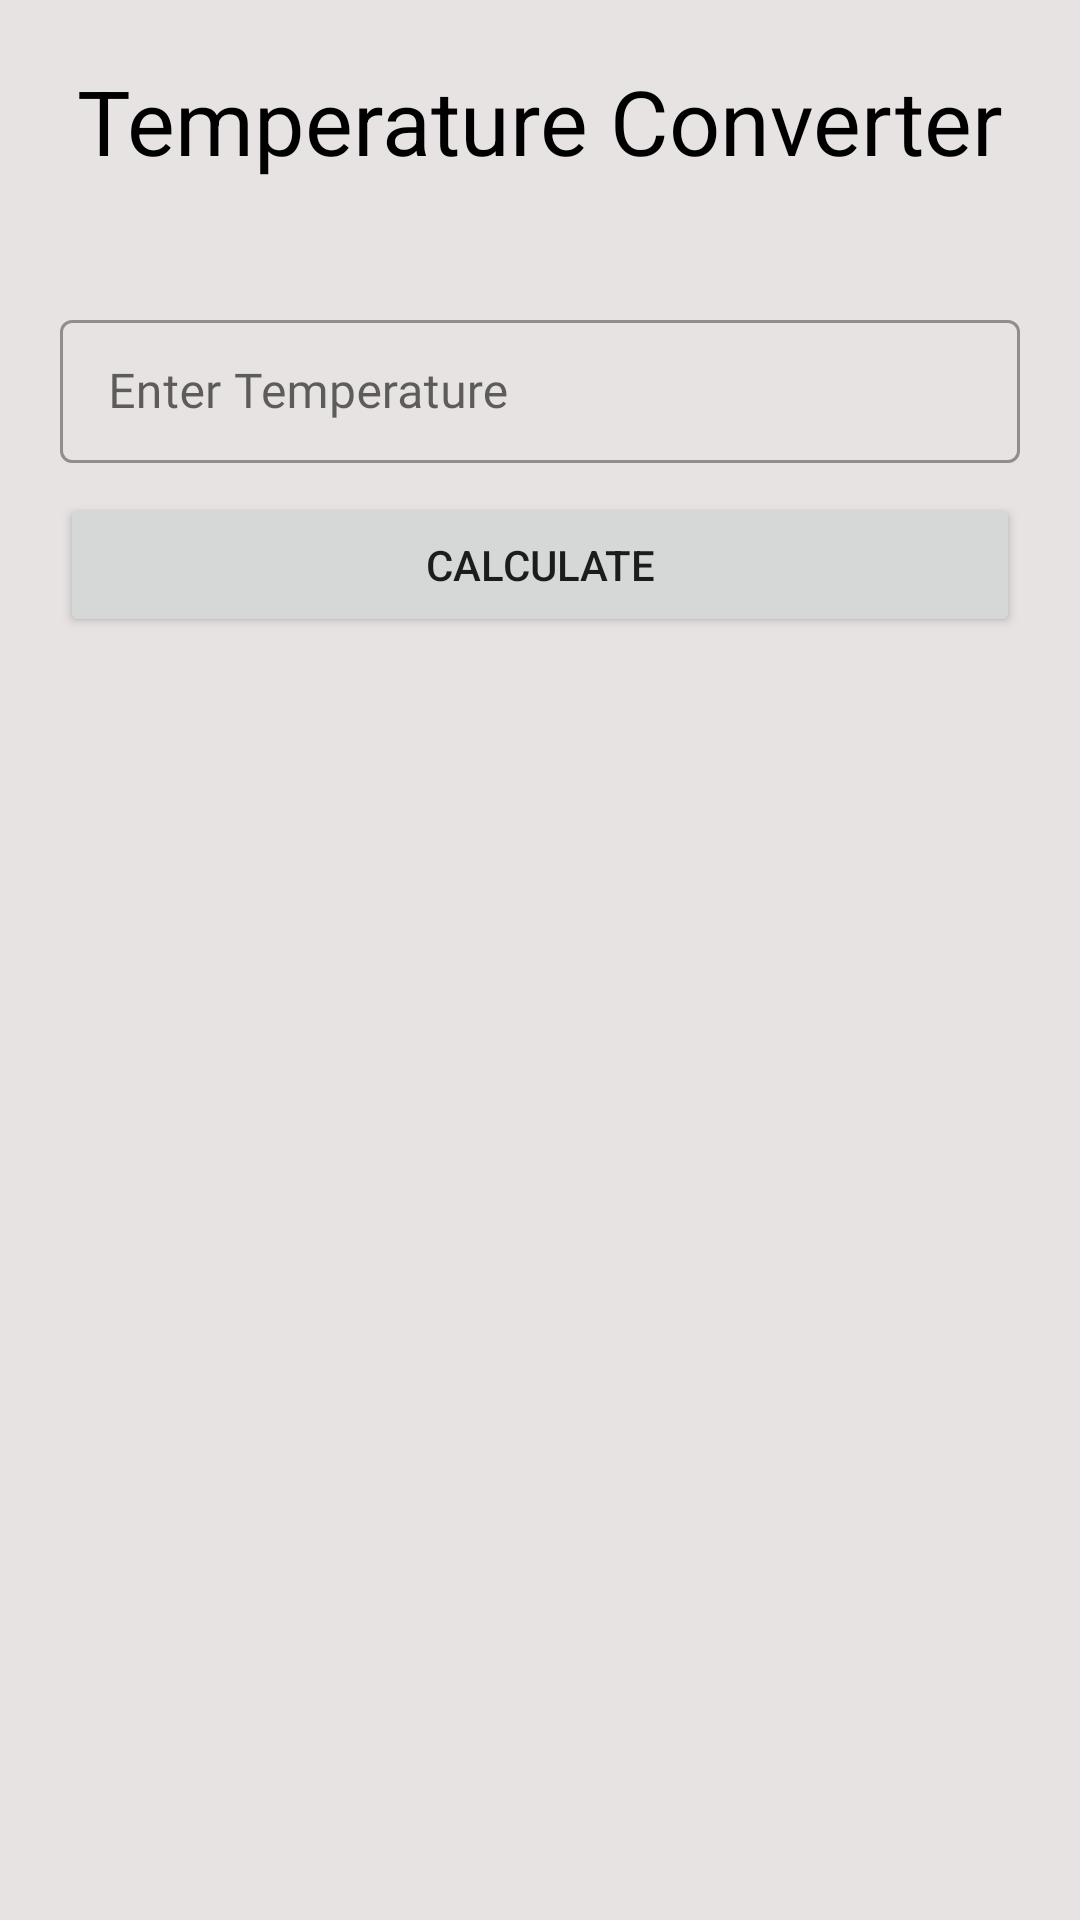

Android layout source for this screen:
<!-- AndroidManifest.xml: application theme Theme.AkashTechnolabsInternship -->
<!-- res/layout/fragment_temperature_converter.xml -->
<?xml version="1.0" encoding="utf-8"?>
<RelativeLayout xmlns:android="http://schemas.android.com/apk/res/android"
    xmlns:tools="http://schemas.android.com/tools"
    android:layout_width="match_parent"
    android:layout_height="match_parent"
    xmlns:app="http://schemas.android.com/apk/res-auto"
    tools:context=".fragments.TemperatureConverterFragment"
    android:background="@color/colorLightGreyShade2">

    <TextView
        android:id="@+id/txtTemperatureConverterLabel"
        android:layout_width="wrap_content"
        android:layout_height="wrap_content"
        android:text="@string/temperature_converter"
        style="@style/mainLabel"
        android:layout_centerHorizontal="true"
        android:layout_marginTop="20dp"/>

    <RelativeLayout
        android:id="@+id/fromLinear"
        android:layout_below="@+id/txtTemperatureConverterLabel"
        android:layout_width="match_parent"
        android:layout_height="wrap_content"
        android:layout_marginStart="20dp"
        android:layout_marginEnd="20dp"
        android:layout_marginTop="10dp"
        android:background="@drawable/spinner_background"
        android:orientation="horizontal">

        <Spinner
            android:id="@+id/spinnerFrom"
            android:layout_width="match_parent"
            android:layout_height="wrap_content"
            android:layout_centerVertical="true"
            android:layout_gravity="center"
            android:background="@android:color/transparent"
            android:gravity="center"
            android:padding="10dp"
            android:spinnerMode="dropdown" />

        <ImageView
            android:layout_width="wrap_content"
            android:layout_height="wrap_content"
            android:layout_alignParentEnd="true"
            android:layout_centerVertical="true"
            android:layout_gravity="center"
            android:padding="10dp"
            android:src="@drawable/ic_baseline_keyboard_arrow_down_24"
            android:contentDescription="@string/drawable_down" />

    </RelativeLayout>

    <TextView
        android:id="@+id/spinnerError"
        android:layout_width="wrap_content"
        android:layout_height="wrap_content"
        android:text="@string/please_select_one_option"
        android:layout_below="@+id/fromLinear"
        android:layout_marginStart="20dp"
        android:textColor="@color/colorRed"
        android:visibility="gone"/>

    <com.google.android.material.textfield.TextInputLayout
        android:id="@+id/layoutTemperature"
        android:layout_width="match_parent"
        android:layout_height="wrap_content"
        android:layout_below="@+id/spinnerError"
        style="@style/Widget.MaterialComponents.TextInputLayout.OutlinedBox.Dense"
        android:hint="@string/enter_temperature"
        android:layout_marginTop="10dp"
        android:layout_marginStart="20dp"
        android:layout_marginEnd="20dp"
        app:hintAnimationEnabled="true"
        app:hintEnabled="true"
        app:hintTextAppearance="@style/MyHintStyle">

        <com.google.android.material.textfield.TextInputEditText
            android:id="@+id/txtTemperature"
            android:layout_width="match_parent"
            android:layout_height="match_parent"
            style="@style/sansProSemiBold"
            android:layout_gravity="start|top"
            android:inputType="numberDecimal|numberSigned"
            android:longClickable="false"
            android:textColor="@color/colorPrimaryText"/>

    </com.google.android.material.textfield.TextInputLayout>

    <Button
        android:id="@+id/btnCalculate"
        android:layout_width="match_parent"
        android:layout_height="wrap_content"
        android:text="@string/calculate"
        android:layout_below="@+id/layoutTemperature"
        android:layout_marginStart="20dp"
        android:layout_marginEnd="20dp"
        android:layout_marginTop="10dp"/>

    <ScrollView
        android:id="@+id/answerScrollView"
        android:layout_width="match_parent"
        android:layout_height="wrap_content"
        android:layout_below="@+id/btnCalculate"
        android:layout_marginStart="20dp"
        android:layout_marginEnd="20dp"
        android:layout_marginTop="20dp"
        android:visibility="gone">

        <LinearLayout
            android:layout_width="match_parent"
            android:layout_height="wrap_content"
            android:orientation="vertical">

            <TextView
                android:id="@+id/labelConvertedTemp"
                android:layout_width="wrap_content"
                android:layout_height="wrap_content"
                android:text="@string/converted_temperatures"
                android:layout_gravity="center_horizontal"
                style="@style/mainLabel"/>

            <LinearLayout
                android:layout_width="match_parent"
                android:layout_height="wrap_content"
                android:orientation="horizontal"
                android:weightSum="2"
                android:layout_marginTop="20dp">

                <TextView
                    android:layout_width="0dp"
                    android:layout_height="wrap_content"
                    android:layout_weight="1"
                    android:text="@string/celsius_c"
                    style="@style/secondaryLabel"/>

                <TextView
                    android:id="@+id/answerCelsius"
                    android:layout_width="0dp"
                    android:layout_height="wrap_content"
                    android:layout_weight="1"
                    style="@style/secondaryLabel"/>

            </LinearLayout>

            <LinearLayout
                android:layout_width="match_parent"
                android:layout_height="wrap_content"
                android:orientation="horizontal"
                android:weightSum="2"
                android:layout_marginTop="20dp">

                <TextView
                    android:layout_width="0dp"
                    android:layout_height="wrap_content"
                    android:layout_weight="1"
                    android:text="@string/fahrenheit_f"
                    style="@style/secondaryLabel"/>

                <TextView
                    android:id="@+id/answerFahrenheit"
                    android:layout_width="0dp"
                    android:layout_height="wrap_content"
                    android:layout_weight="1"
                    style="@style/secondaryLabel"/>

            </LinearLayout>

            <LinearLayout
                android:layout_width="match_parent"
                android:layout_height="wrap_content"
                android:orientation="horizontal"
                android:weightSum="2"
                android:layout_marginTop="20dp">

                <TextView
                    android:layout_width="0dp"
                    android:layout_height="wrap_content"
                    android:layout_weight="1"
                    android:text="@string/kelvin_k"
                    style="@style/secondaryLabel"/>

                <TextView
                    android:id="@+id/answerKelvin"
                    android:layout_width="0dp"
                    android:layout_height="wrap_content"
                    android:layout_weight="1"
                    style="@style/secondaryLabel"/>

            </LinearLayout>

        </LinearLayout>

    </ScrollView>

</RelativeLayout>
<!-- resources referenced by this layout -->
<resources>
  <color name="colorLightGreyShade2">#e8e3e3</color>
  <color name="colorPrimaryText">#212121</color>
  <color name="colorRed">#F00</color>
  <string name="calculate">Calculate</string>
  <string name="celsius_c">Celsius °C</string>
  <string name="converted_temperatures">Converted Temperatures</string>
  <string name="drawable_down">drawable down</string>
  <string name="enter_temperature">Enter Temperature</string>
  <string name="fahrenheit_f">Fahrenheit F</string>
  <string name="kelvin_k">Kelvin K</string>
  <string name="please_select_one_option">Please select one option</string>
  <string name="temperature_converter">Temperature Converter</string>
  <style name="MyHintStyle" parent="TextAppearance.AppCompat.Small">
          <item name="android:textColor">@color/colorPrimary</item>
          <item name="android:textSize">14sp</item>
          <item name="android:fontFamily">@font/source_sans_pro_semibold</item>
      </style>
  <style name="mainLabel" parent="Widget.AppCompat.TextView">
          <item name="android:textSize">30sp</item>
          <item name="android:textColor">@color/colorBlack</item>
      </style>
  <style name="sansProSemiBold">
          <item name="android:fontFamily">@font/source_sans_pro_semibold</item>
      </style>
  <style name="secondaryLabel" parent="Widget.AppCompat.TextView">
          <item name="android:textSize">20sp</item>
          <item name="android:textColor">@color/colorBlack</item>
      </style>
  <style name="Theme.AkashTechnolabsInternship" parent="Theme.MaterialComponents.Light.NoActionBar">
          <item name="colorPrimary">@color/colorPrimary</item>
          <item name="colorPrimaryDark">@color/colorPrimaryDark</item>
          <item name="colorAccent">@color/colorAccent</item>
          <item name="windowActionBar">false</item>
          <item name="windowNoTitle">true</item>
      </style>
  <color name="colorPrimary">#5579f1</color>
  <color name="colorBlack">#000</color>
  <color name="colorPrimaryDark">#3700B3</color>
  <color name="colorAccent">#03DAC5</color>
</resources>
